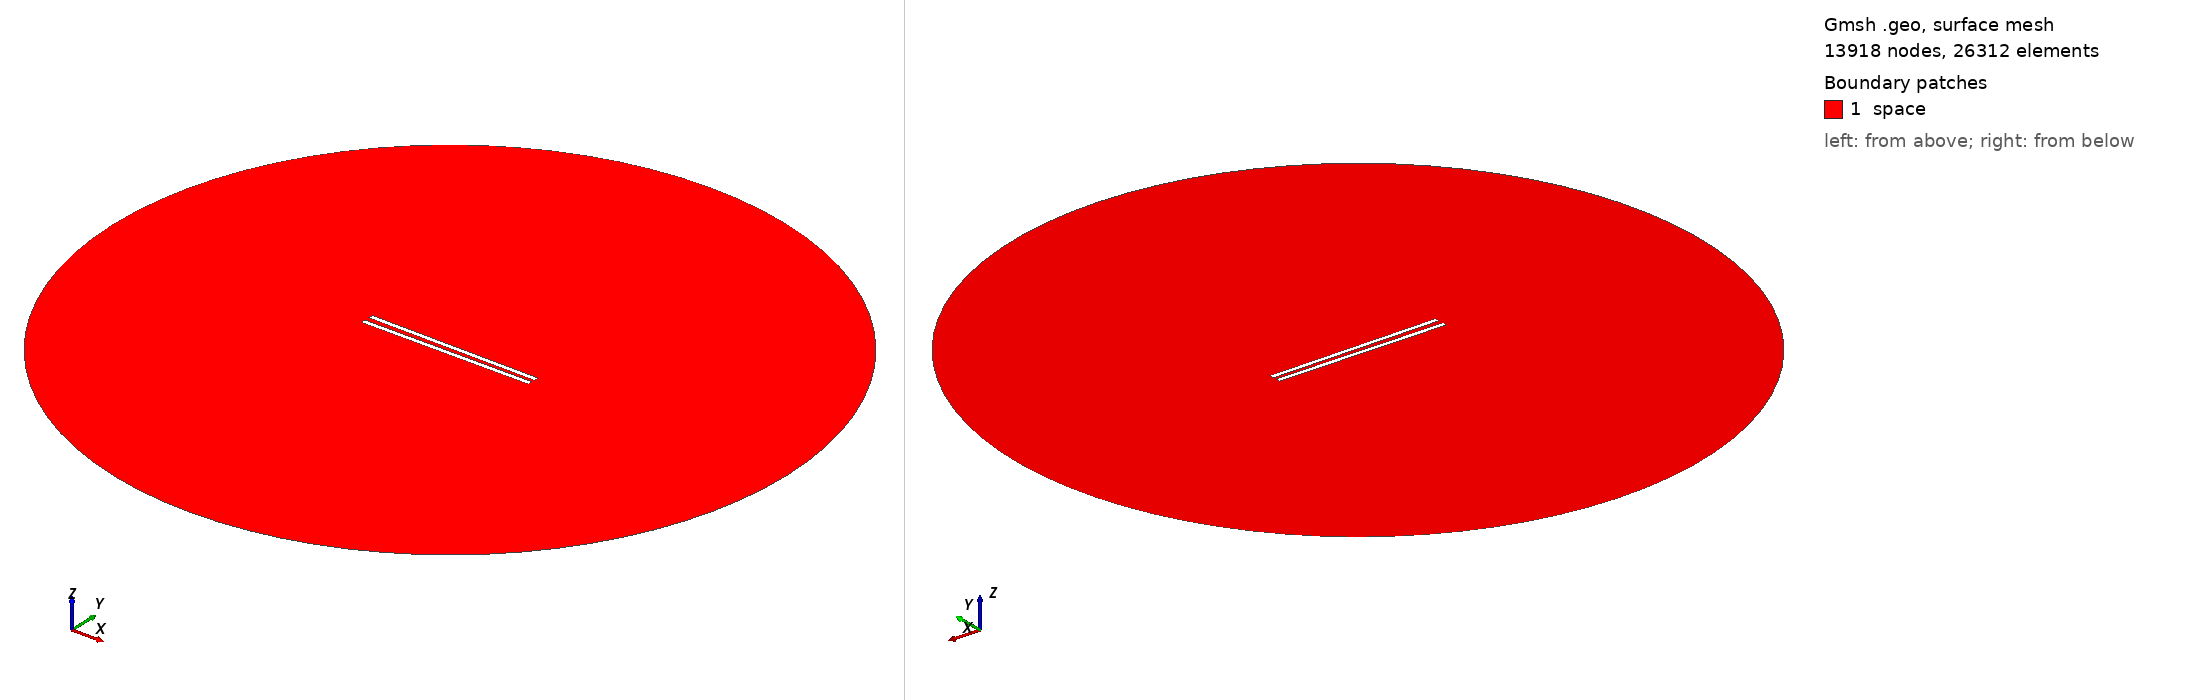

Gmsh geometry script, surface-meshed: 13918 nodes, 26312 surface elements. Boundary patches (legend numbers): 1 space. Left view from above one corner, right view from below the opposite corner. Legend entries are the model's physical surfaces. The drawing asked Gmsh for element sizes between 1% and 20% of the model's largest extent; the script's own settings can give other sizes.

=== 878.geo (drawn) ===
// Set the geometry kernel
SetFactory("OpenCASCADE");

//---------------------------------------
// Rectangles
//---------------------------------------

// Rectangle 1 (top)
Point(1) = {-49.455555555555556, 1.1388888888888888, 0, 1.0};
Point(2) = {49.455555555555556, 1.1388888888888888, 0, 1.0};
Point(3) = {49.455555555555556, 4.050000000000001, 0, 1.0};
Point(4) = {-49.455555555555556, 4.050000000000001, 0, 1.0};

Line(1) = {1, 2};
Line(2) = {2, 3};
Line(3) = {3, 4};
Line(4) = {4, 1};

Line Loop(1) = {1, 2, 3, 4};
Plane Surface(1) = {1};

Rotate { {0, 0, 1}, {0,  1.1388888888888888,  0}, -0.01 } {
  Surface{1};
}

// Rectangle 2 (bottom)
Point(5) = {-49.455555555555556, -1.1388888888888888, 0, 1.0};
Point(6) = {49.455555555555556, -1.1388888888888888, 0, 1.0};
Point(7) = {49.455555555555556, -4.050000000000001, 0, 1.0};
Point(8) = {-49.455555555555556, -4.050000000000001, 0, 1.0};

Line(5) = {5, 6};
Line(6) = {6, 7};
Line(7) = {7, 8};
Line(8) = {8, 5};

Line Loop(2) = {5, 6, 7, 8};
Plane Surface(2) = {2}; 


//---------------------------------------
// Circle
//---------------------------------------

// Define points
Point(9) = {0, 0, 0};        // Center
Point(10) = {200, 0, 0};     // Start point
Point(11) = {0, 200, 0};     // 90 degrees
Point(12) = {-200, 0, 0};    // 180 degrees
Point(13) = {0, -200, 0};    // 270 degrees

// Define circle arcs (each needs start, center, end)
Circle(9) = {10, 9, 11};
Circle(10) = {11, 9, 12};
Circle(11) = {12, 9, 13};
Circle(12) = {13, 9, 10};

// Define curve loop and surface if needed
Curve Loop(3) = {9, 10, 11, 12};
Surface(3) = {3};

// Subtract Rectangles from Circle
BooleanDifference{ Surface{3}; Delete; }{ Surface{1}; Surface{2}; Delete; }

//---------------------------------------
// Transfinite Lines and Surface
//---------------------------------------
r = 7;
Transfinite Line {1, 3} = 50*r Using Progression 1;
Transfinite Line {2, 4} = 2*r Using Progression 1;
Transfinite Line {5, 7} = 50*r Using Progression 1;
Transfinite Line {6, 8} = 2*r Using Progression 1;
Transfinite Line {9, 10, 11, 12} = 20 Using Progression 1;

//---------------------------------------
// Define Physical Groups
//---------------------------------------                

//--- Physical Curves
// Physical groups for boundaries
Physical Line("force_segment", 10) = {1};
Physical Line("upper_plate", 11) = {2, 3, 4};
Physical Line("lower_plate", 12) = {5, 6, 7, 8};
Physical Line("boundary", 20) = {9, 10, 11, 12};

//--- Physical Surfaces
Physical Surface("space", 30) = {3};

//---------------------------------------
// 6. Generate the Mesh
//---------------------------------------
Mesh 2;  // 2D mesh generation
